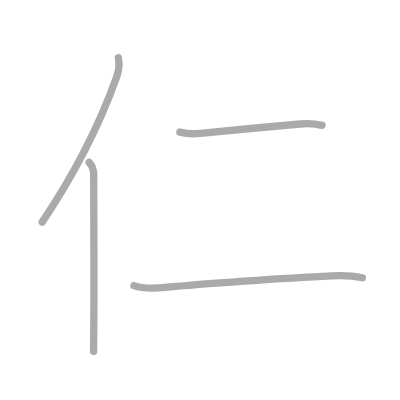
t = 0.00 s
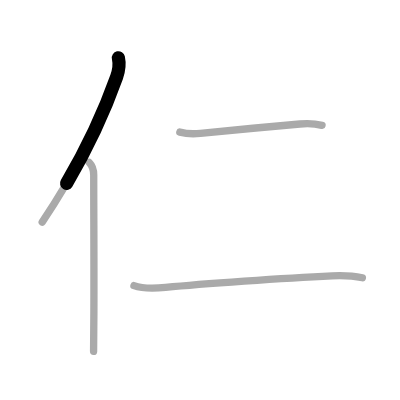
t = 0.75 s
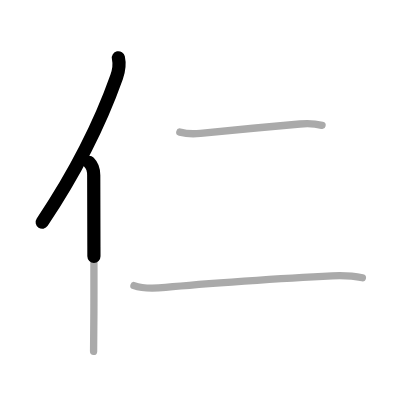
t = 1.50 s
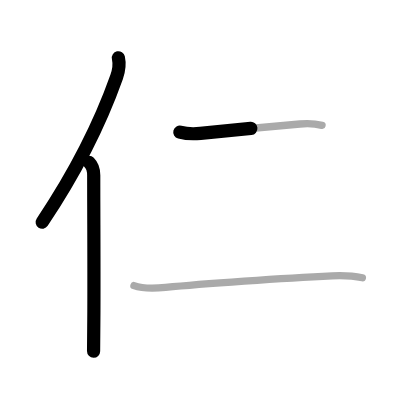
t = 2.50 s
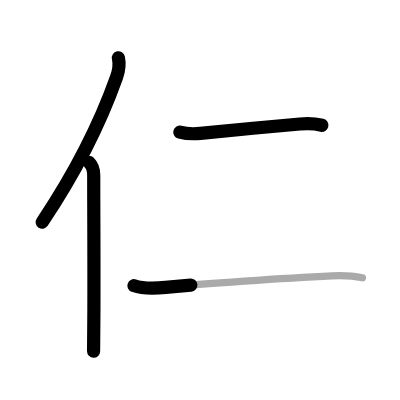
t = 3.25 s
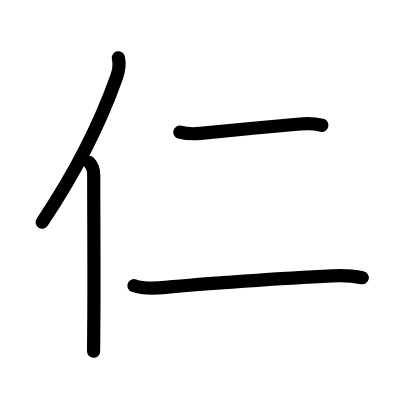
t = 4.00 s

The animated SVG that drew these frames (rendered in a browser with its animation timeline set to each time). Animation: 4 SMIL elements (animate=4); one cycle of 4.00 s.

<?xml version="1.0" standalone="no"?>
<!DOCTYPE svg PUBLIC "-//W3C//DTD SVG 1.1//EN"   "http://www.w3.org/Graphics/SVG/1.1/DTD/svg11.dtd">
<svg width="400px" height="400px"  version="1.1" xmlns="http://www.w3.org/2000/svg">
  <defs>
    <marker id="Triangle" viewBox="0 0 10 10" refX="0" refY="5" markerUnits="strokeWidth" markerWidth="3" style="stroke-opacity:0%;fill:#aaaaaa;" markerHeight="2" orient="auto">
      <path d="M 0 0 L 10 5 L 0 10 z" />
    </marker>
    
    <marker id="Arrow" viewBox="0 0 10 10" refX="5" refY="5" markerUnits="strokeWidth" markerWidth="1.8" style="stroke-opacity:0%;fill:#770000;" markerHeight="2" orient="auto">
      <path d="M 0 4 L 6 4 L 4 1 L 10 5 L 4 9 L 6 6 L 0 6 z" />
        <circle cx="5" cy="5" r="5" />
      </marker>
    
    <marker id="TriangleRed" viewBox="0 0 10 10" refX="0" refY="5" markerUnits="strokeWidth" markerWidth="3" style="stroke-opacity:0%;fill:#CC0000;" markerHeight="2" orient="auto">
      <path d="M 0 0 L 10 5 L 0 10 z" />
    </marker>
    
    <marker id="ArrowRed" viewBox="0 0 10 10" refX="5" refY="5" markerUnits="strokeWidth" markerWidth="1.8" style="stroke-opacity:0%;fill:#CC0000;" markerHeight="2" orient="auto">
      <path d="M 0 4 L 6 4 L 4 1 L 10 5 L 4 9 L 6 6 L 0 6 z" />
        <circle cx="5" cy="5" r="5" />
      </marker>
    
  </defs>
  
  <path style="fill:#ffffff; fill-opacity:100%; fill-rule:evenodd; stroke-width:0;" d="M 0 0 L 400px 0 L 400px 400px L 0 400px L 0 0" />

  <g transform="scale(3.6697247706422 3.6697247706422)">
<path style="fill:none; fill-opacity:0%; fill-rule:evenodd; stroke:#aaaaaa; stroke-opacity:100%; stroke-width: 1.5pt; stroke-linejoin:round; stroke-linecap:round;" d="M32.26 15.75c0.36 1.62 0.19 3.35-0.48 5.24C27.5 33.05 21.32 45.87 11.5 60.54"></path>
<path style="fill:none; fill-opacity:0%; fill-rule:evenodd; stroke:#aaaaaa; stroke-opacity:100%; stroke-width: 1.5pt; stroke-linejoin:round; stroke-linecap:round;" d="M24.28 44.25c0.8 0.8 1.26 2.22 1.26 3.48c0 12.15 0.14 30.73 0.01 41.77c-0.03 2.58-0.05 4.73-0.05 6.25"></path>
<path style="fill:none; fill-opacity:0%; fill-rule:evenodd; stroke:#aaaaaa; stroke-opacity:100%; stroke-width: 1.5pt; stroke-linejoin:round; stroke-linecap:round;" d="M49 36c1.88 0.5 3.97 0.52 5.62 0.34c6.32-0.67 19.78-1.91 27.12-2.55c1.93-0.17 4.13-0.1 6.01 0.36"></path>
<path style="fill:none; fill-opacity:0%; fill-rule:evenodd; stroke:#aaaaaa; stroke-opacity:100%; stroke-width: 1.5pt; stroke-linejoin:round; stroke-linecap:round;" d="M36.5 77.83c2.6 0.93 5.92 0.75 8.62 0.48c9.77-0.97 32.2-2.55 45.38-3.15c2.69-0.12 5.61-0.03 8.25 0.53"></path>

<path style="fill:none; fill-opacity:0%; fill-rule:evenodd; stroke:#000000; stroke-opacity:100%; stroke-width: 2.7pt; stroke-linejoin:round; stroke-linecap:round;" d="M32.26 15.75c0.36 1.62 0.19 3.35-0.48 5.24C27.5 33.05 21.32 45.87 11.5 60.54" pathLength="100" stroke-dashoffset="100" stroke-dasharray="100 105"><animate id="dashAnim1" attributeName="stroke-dashoffset" from="100" to="0" dur="1s" calcMode="linear" fill="freeze"/></path>
<path style="fill:none; fill-opacity:0%; fill-rule:evenodd; stroke:#000000; stroke-opacity:100%; stroke-width: 2.7pt; stroke-linejoin:round; stroke-linecap:round;" d="M24.28 44.25c0.8 0.8 1.26 2.22 1.26 3.48c0 12.15 0.14 30.73 0.01 41.77c-0.03 2.58-0.05 4.73-0.05 6.25" pathLength="100" stroke-dashoffset="100" stroke-dasharray="100 105"><animate id="dashAnim2" attributeName="stroke-dashoffset" from="100" to="0" dur="1s" calcMode="linear" begin="dashAnim1.end" fill="freeze"/></path>
<path style="fill:none; fill-opacity:0%; fill-rule:evenodd; stroke:#000000; stroke-opacity:100%; stroke-width: 2.7pt; stroke-linejoin:round; stroke-linecap:round;" d="M49 36c1.88 0.5 3.97 0.52 5.62 0.34c6.32-0.67 19.78-1.91 27.12-2.55c1.93-0.17 4.13-0.1 6.01 0.36" pathLength="100" stroke-dashoffset="100" stroke-dasharray="100 105"><animate id="dashAnim3" attributeName="stroke-dashoffset" from="100" to="0" dur="1s" calcMode="linear" begin="dashAnim2.end" fill="freeze"/></path>
<path style="fill:none; fill-opacity:0%; fill-rule:evenodd; stroke:#000000; stroke-opacity:100%; stroke-width: 2.7pt; stroke-linejoin:round; stroke-linecap:round;" d="M36.5 77.83c2.6 0.93 5.92 0.75 8.62 0.48c9.77-0.97 32.2-2.55 45.38-3.15c2.69-0.12 5.61-0.03 8.25 0.53" pathLength="100" stroke-dashoffset="100" stroke-dasharray="100 105"><animate id="dashAnim4" attributeName="stroke-dashoffset" from="100" to="0" dur="1s" calcMode="linear" begin="dashAnim3.end" fill="freeze"/></path>

</g>

</svg>  
          
